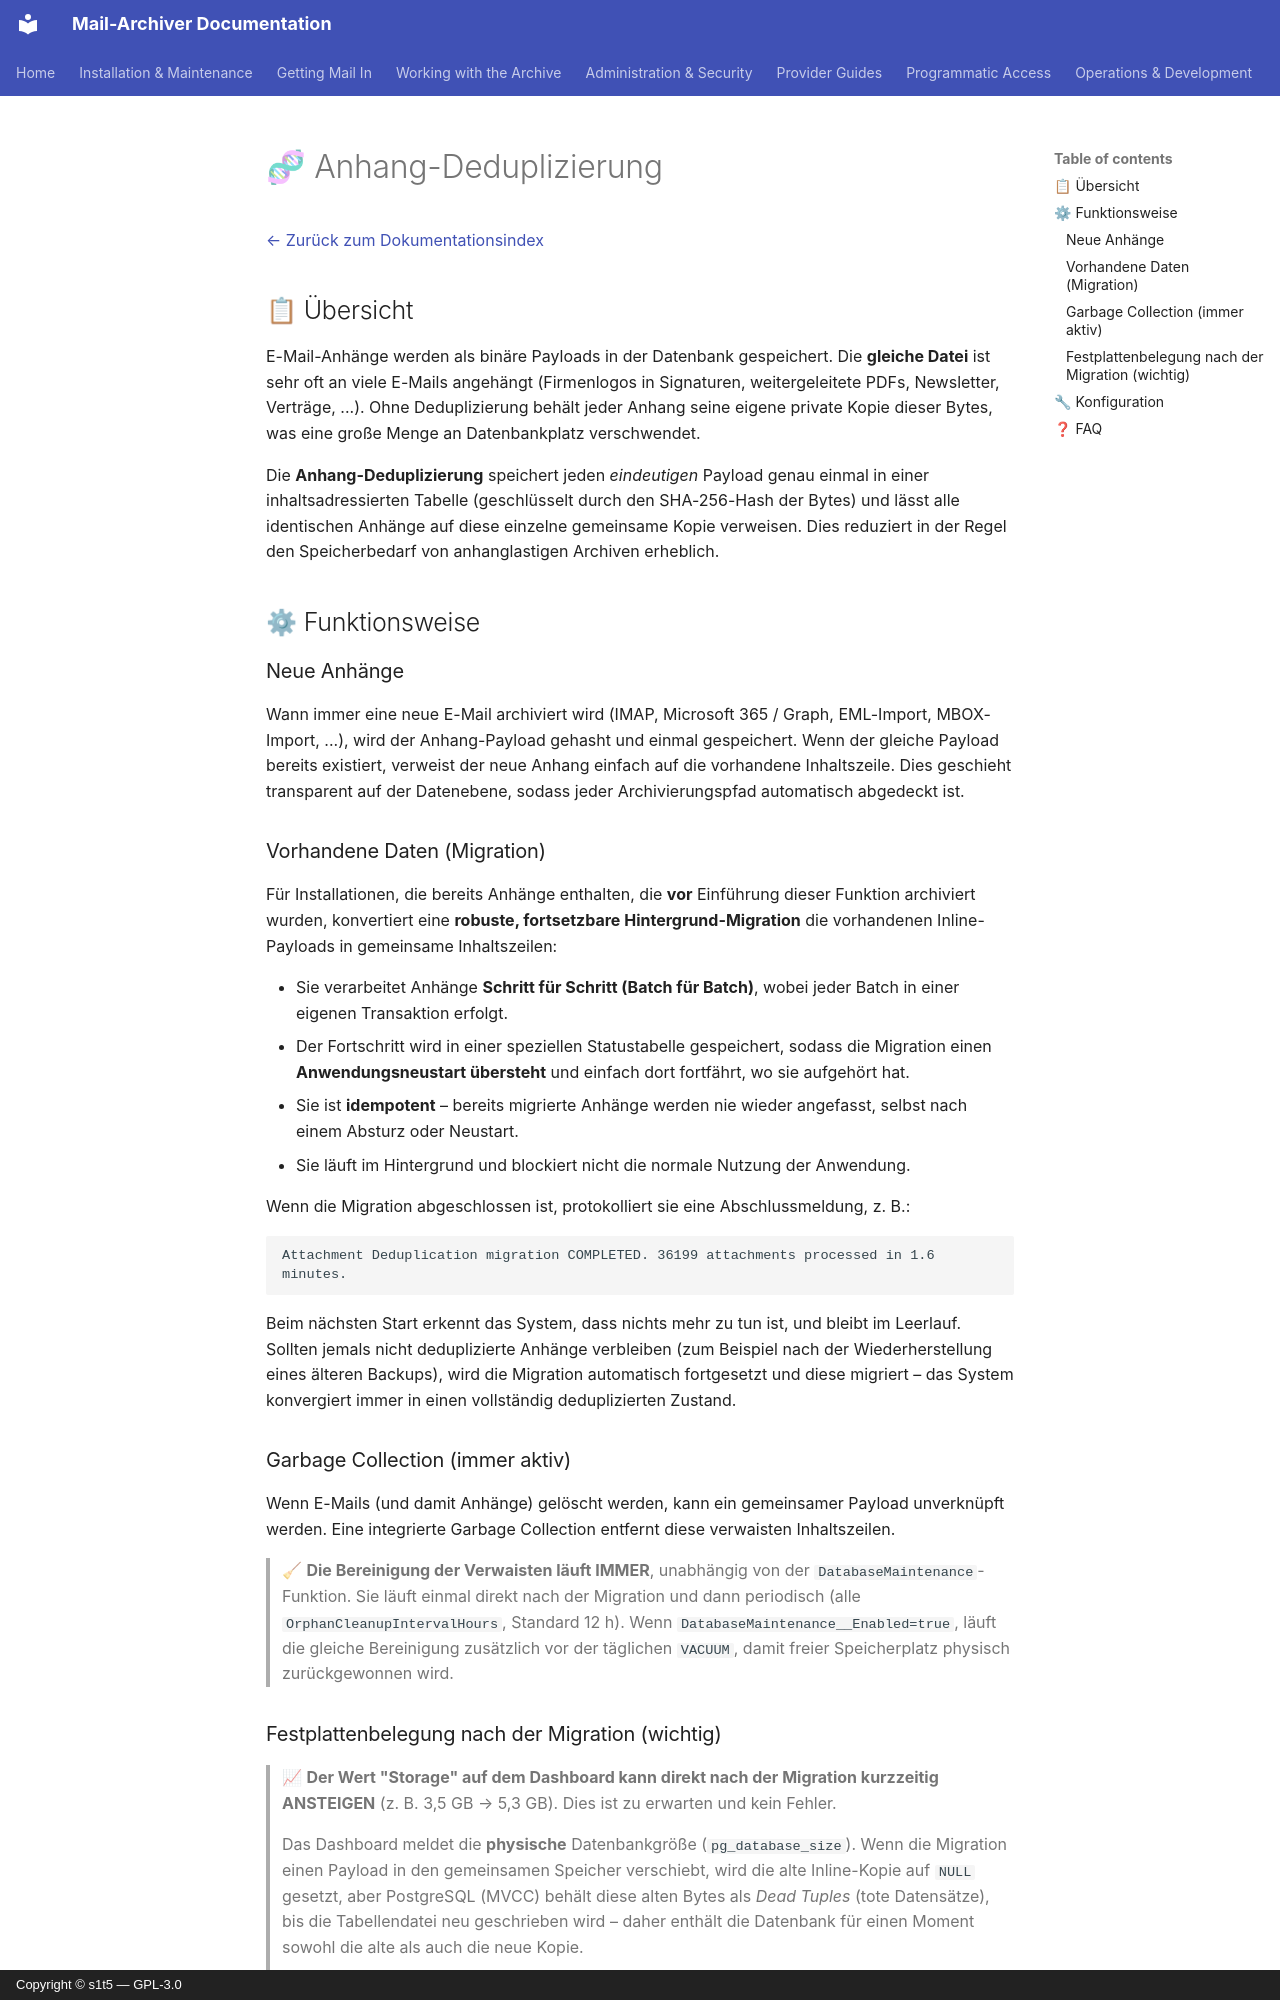

repository: s1t5/mail-archiver · page: AttachmentDeduplication.de/index.html · generator: mkdocs · copyright: Copyright © s1t5 — GPL-3.0

# 🧬 Anhang-Deduplizierung {#attachment-deduplication}

[← Zurück zum Dokumentationsindex](index.md)

## 📋 Übersicht {#overview}

E-Mail-Anhänge werden als binäre Payloads in der Datenbank gespeichert. Die **gleiche Datei** ist sehr oft an viele E-Mails angehängt (Firmenlogos in Signaturen, weitergeleitete PDFs, Newsletter, Verträge, ...). Ohne Deduplizierung behält jeder Anhang seine eigene private Kopie dieser Bytes, was eine große Menge an Datenbankplatz verschwendet.

Die **Anhang-Deduplizierung** speichert jeden *eindeutigen* Payload genau einmal in einer inhaltsadressierten Tabelle (geschlüsselt durch den SHA-256-Hash der Bytes) und lässt alle identischen Anhänge auf diese einzelne gemeinsame Kopie verweisen. Dies reduziert in der Regel den Speicherbedarf von anhanglastigen Archiven erheblich.

## ⚙ Funktionsweise {#how-it-works}

### Neue Anhänge {#new-attachments}
Wann immer eine neue E-Mail archiviert wird (IMAP, Microsoft 365 / Graph, EML-Import, MBOX-Import, ...), wird der Anhang-Payload gehasht und einmal gespeichert. Wenn der gleiche Payload bereits existiert, verweist der neue Anhang einfach auf die vorhandene Inhaltszeile. Dies geschieht transparent auf der Datenebene, sodass jeder Archivierungspfad automatisch abgedeckt ist.

### Vorhandene Daten (Migration) {#existing-data-migration}
Für Installationen, die bereits Anhänge enthalten, die **vor** Einführung dieser Funktion archiviert wurden, konvertiert eine **robuste, fortsetzbare Hintergrund-Migration** die vorhandenen Inline-Payloads in gemeinsame Inhaltszeilen:

- Sie verarbeitet Anhänge **Schritt für Schritt (Batch für Batch)**, wobei jeder Batch in einer eigenen Transaktion erfolgt.
- Der Fortschritt wird in einer speziellen Statustabelle gespeichert, sodass die Migration einen **Anwendungsneustart übersteht** und einfach dort fortfährt, wo sie aufgehört hat.
- Sie ist **idempotent** – bereits migrierte Anhänge werden nie wieder angefasst, selbst nach einem Absturz oder Neustart.
- Sie läuft im Hintergrund und blockiert nicht die normale Nutzung der Anwendung.

Wenn die Migration abgeschlossen ist, protokolliert sie eine Abschlussmeldung, z. B.:

```
Attachment Deduplication migration COMPLETED. 36199 attachments processed in 1.6 minutes.
```

Beim nächsten Start erkennt das System, dass nichts mehr zu tun ist, und bleibt im Leerlauf. Sollten jemals nicht deduplizierte Anhänge verbleiben (zum Beispiel nach der Wiederherstellung eines älteren Backups), wird die Migration automatisch fortgesetzt und diese migriert – das System konvergiert immer in einen vollständig deduplizierten Zustand.

### Garbage Collection (immer aktiv) {#garbage-collection-always-on}
Wenn E-Mails (und damit Anhänge) gelöscht werden, kann ein gemeinsamer Payload unverknüpft werden. Eine integrierte Garbage Collection entfernt diese verwaisten Inhaltszeilen.

> 🧹 **Die Bereinigung der Verwaisten läuft IMMER**, unabhängig von der
> `DatabaseMaintenance`-Funktion. Sie läuft einmal direkt nach der Migration und dann
> periodisch (alle `OrphanCleanupIntervalHours`, Standard 12 h). Wenn
> `DatabaseMaintenance__Enabled=true`, läuft die gleiche Bereinigung zusätzlich vor der
> täglichen `VACUUM`, damit freier Speicherplatz physisch zurückgewonnen wird.
